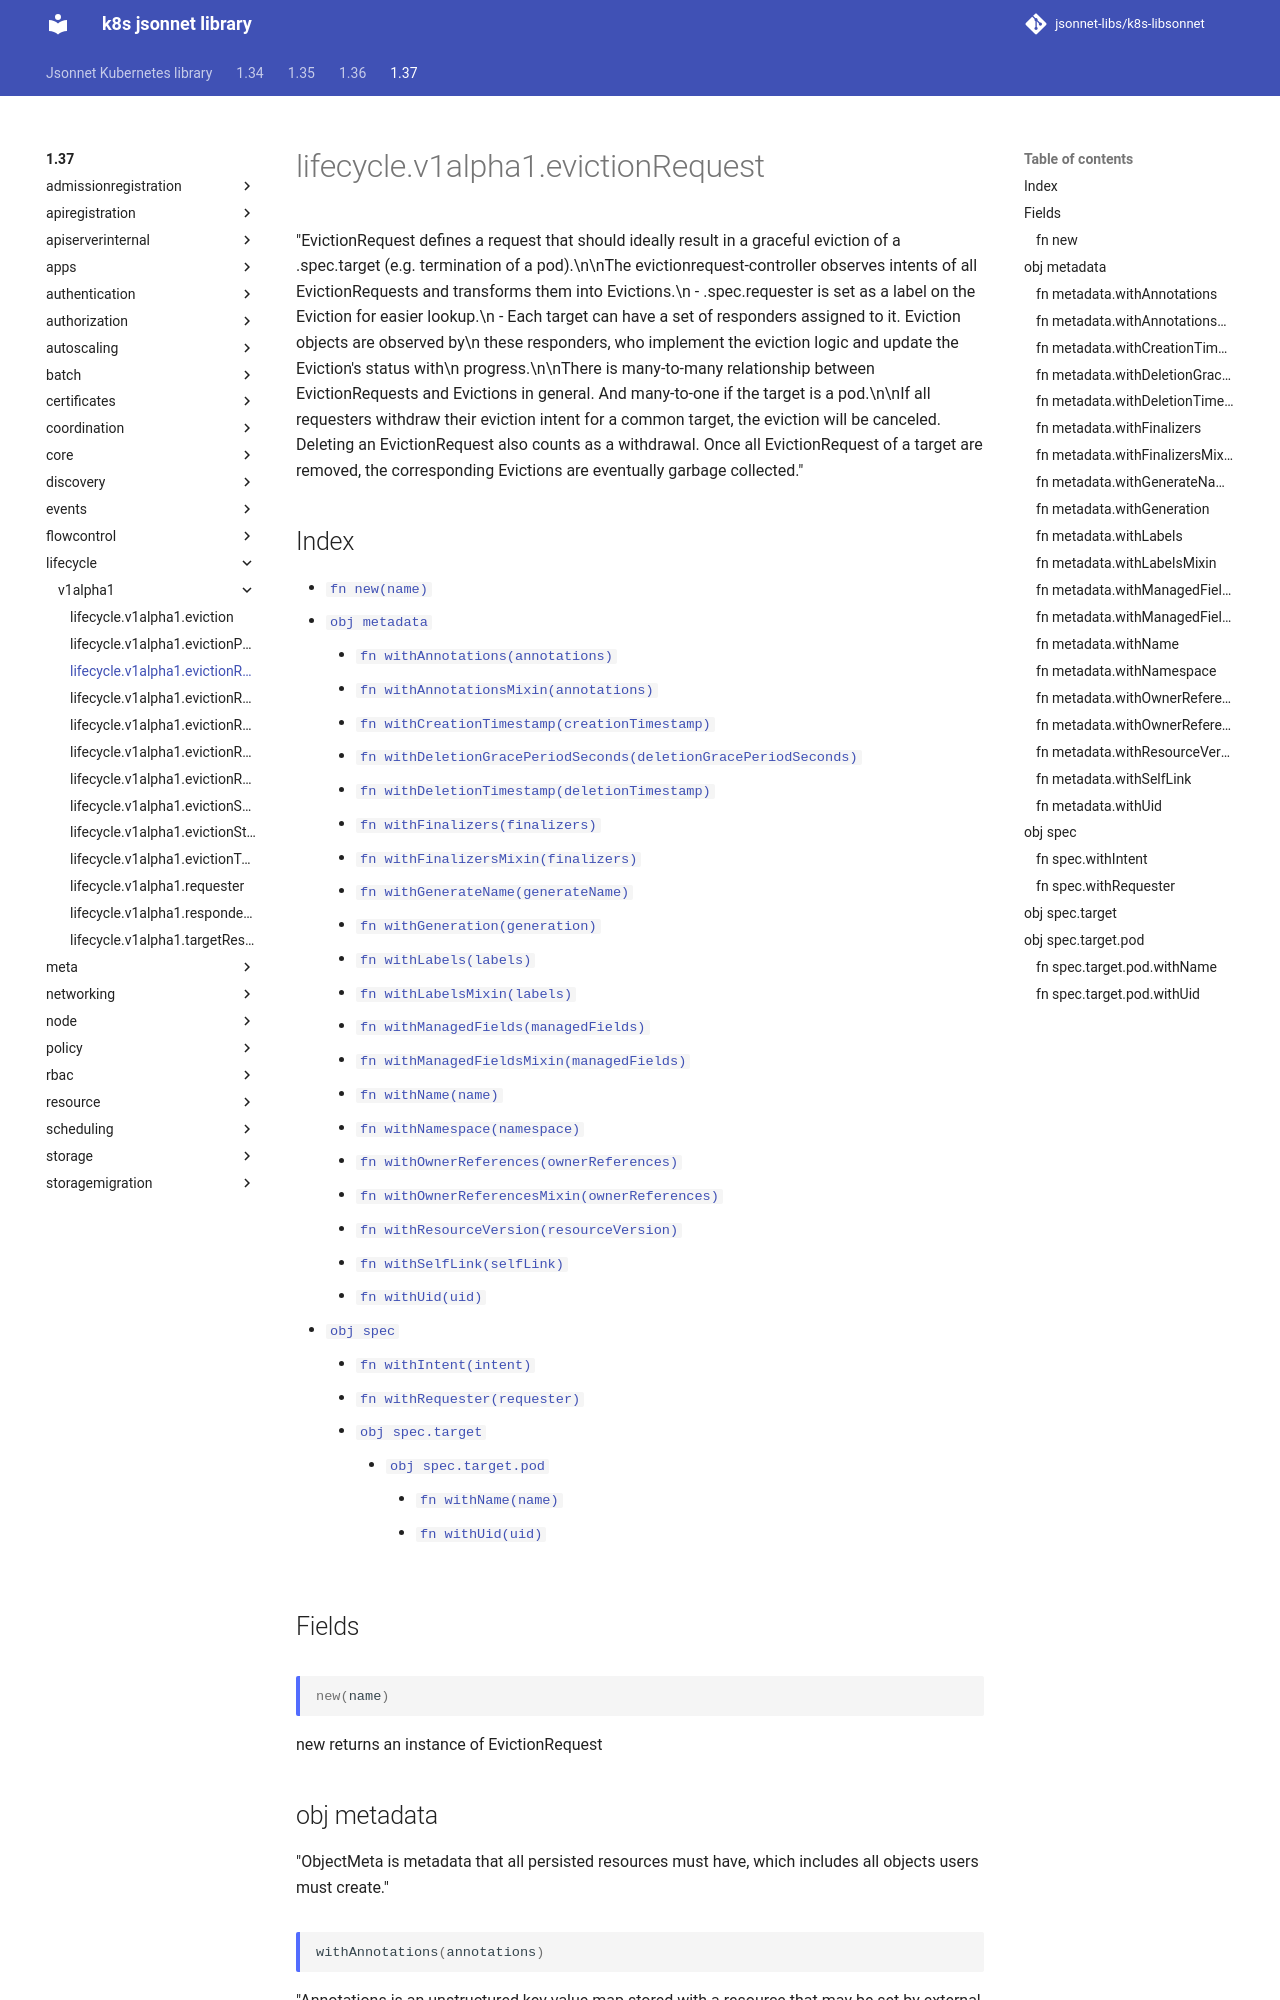

repository: jsonnet-libs/k8s-libsonnet · page: 1.37/lifecycle/v1alpha1/evictionRequest/index.html · generator: mkdocs

---
permalink: /1.37/lifecycle/v1alpha1/evictionRequest/
---

# lifecycle.v1alpha1.evictionRequest

"EvictionRequest defines a request that should ideally result in a graceful eviction of a .spec.target (e.g. termination of a pod).\n\nThe evictionrequest-controller observes intents of all EvictionRequests and transforms them into Evictions.\n  - .spec.requester is set as a label on the Eviction for easier lookup.\n  - Each target can have a set of responders assigned to it. Eviction objects are observed by\n    these responders, who implement the eviction logic and update the Eviction's status with\n    progress.\n\nThere is many-to-many relationship between EvictionRequests and Evictions in general. And many-to-one if the target is a  pod.\n\nIf all requesters withdraw their eviction intent for a common target, the eviction will be canceled. Deleting an EvictionRequest also counts as a withdrawal. Once all EvictionRequest of a target are removed, the corresponding Evictions are eventually garbage collected."

## Index

* [`fn new(name)`](#fn-new)
* [`obj metadata`](#obj-metadata)
  * [`fn withAnnotations(annotations)`](#fn-metadatawithannotations)
  * [`fn withAnnotationsMixin(annotations)`](#fn-metadatawithannotationsmixin)
  * [`fn withCreationTimestamp(creationTimestamp)`](#fn-metadatawithcreationtimestamp)
  * [`fn withDeletionGracePeriodSeconds(deletionGracePeriodSeconds)`](#fn-metadatawithdeletiongraceperiodseconds)
  * [`fn withDeletionTimestamp(deletionTimestamp)`](#fn-metadatawithdeletiontimestamp)
  * [`fn withFinalizers(finalizers)`](#fn-metadatawithfinalizers)
  * [`fn withFinalizersMixin(finalizers)`](#fn-metadatawithfinalizersmixin)
  * [`fn withGenerateName(generateName)`](#fn-metadatawithgeneratename)
  * [`fn withGeneration(generation)`](#fn-metadatawithgeneration)
  * [`fn withLabels(labels)`](#fn-metadatawithlabels)
  * [`fn withLabelsMixin(labels)`](#fn-metadatawithlabelsmixin)
  * [`fn withManagedFields(managedFields)`](#fn-metadatawithmanagedfields)
  * [`fn withManagedFieldsMixin(managedFields)`](#fn-metadatawithmanagedfieldsmixin)
  * [`fn withName(name)`](#fn-metadatawithname)
  * [`fn withNamespace(namespace)`](#fn-metadatawithnamespace)
  * [`fn withOwnerReferences(ownerReferences)`](#fn-metadatawithownerreferences)
  * [`fn withOwnerReferencesMixin(ownerReferences)`](#fn-metadatawithownerreferencesmixin)
  * [`fn withResourceVersion(resourceVersion)`](#fn-metadatawithresourceversion)
  * [`fn withSelfLink(selfLink)`](#fn-metadatawithselflink)
  * [`fn withUid(uid)`](#fn-metadatawithuid)
* [`obj spec`](#obj-spec)
  * [`fn withIntent(intent)`](#fn-specwithintent)
  * [`fn withRequester(requester)`](#fn-specwithrequester)
  * [`obj spec.target`](#obj-spectarget)
    * [`obj spec.target.pod`](#obj-spectargetpod)
      * [`fn withName(name)`](#fn-spectargetpodwithname)
      * [`fn withUid(uid)`](#fn-spectargetpodwithuid)

## Fields

### fn new

```ts
new(name)
```

new returns an instance of EvictionRequest

## obj metadata

"ObjectMeta is metadata that all persisted resources must have, which includes all objects users must create."

### fn metadata.withAnnotations

```ts
withAnnotations(annotations)
```

"Annotations is an unstructured key value map stored with a resource that may be set by external tools to store and retrieve arbitrary metadata. They are not queryable and should be preserved when modifying objects. More info: https://kubernetes.io/docs/concepts/overview/working-with-objects/annotations"
